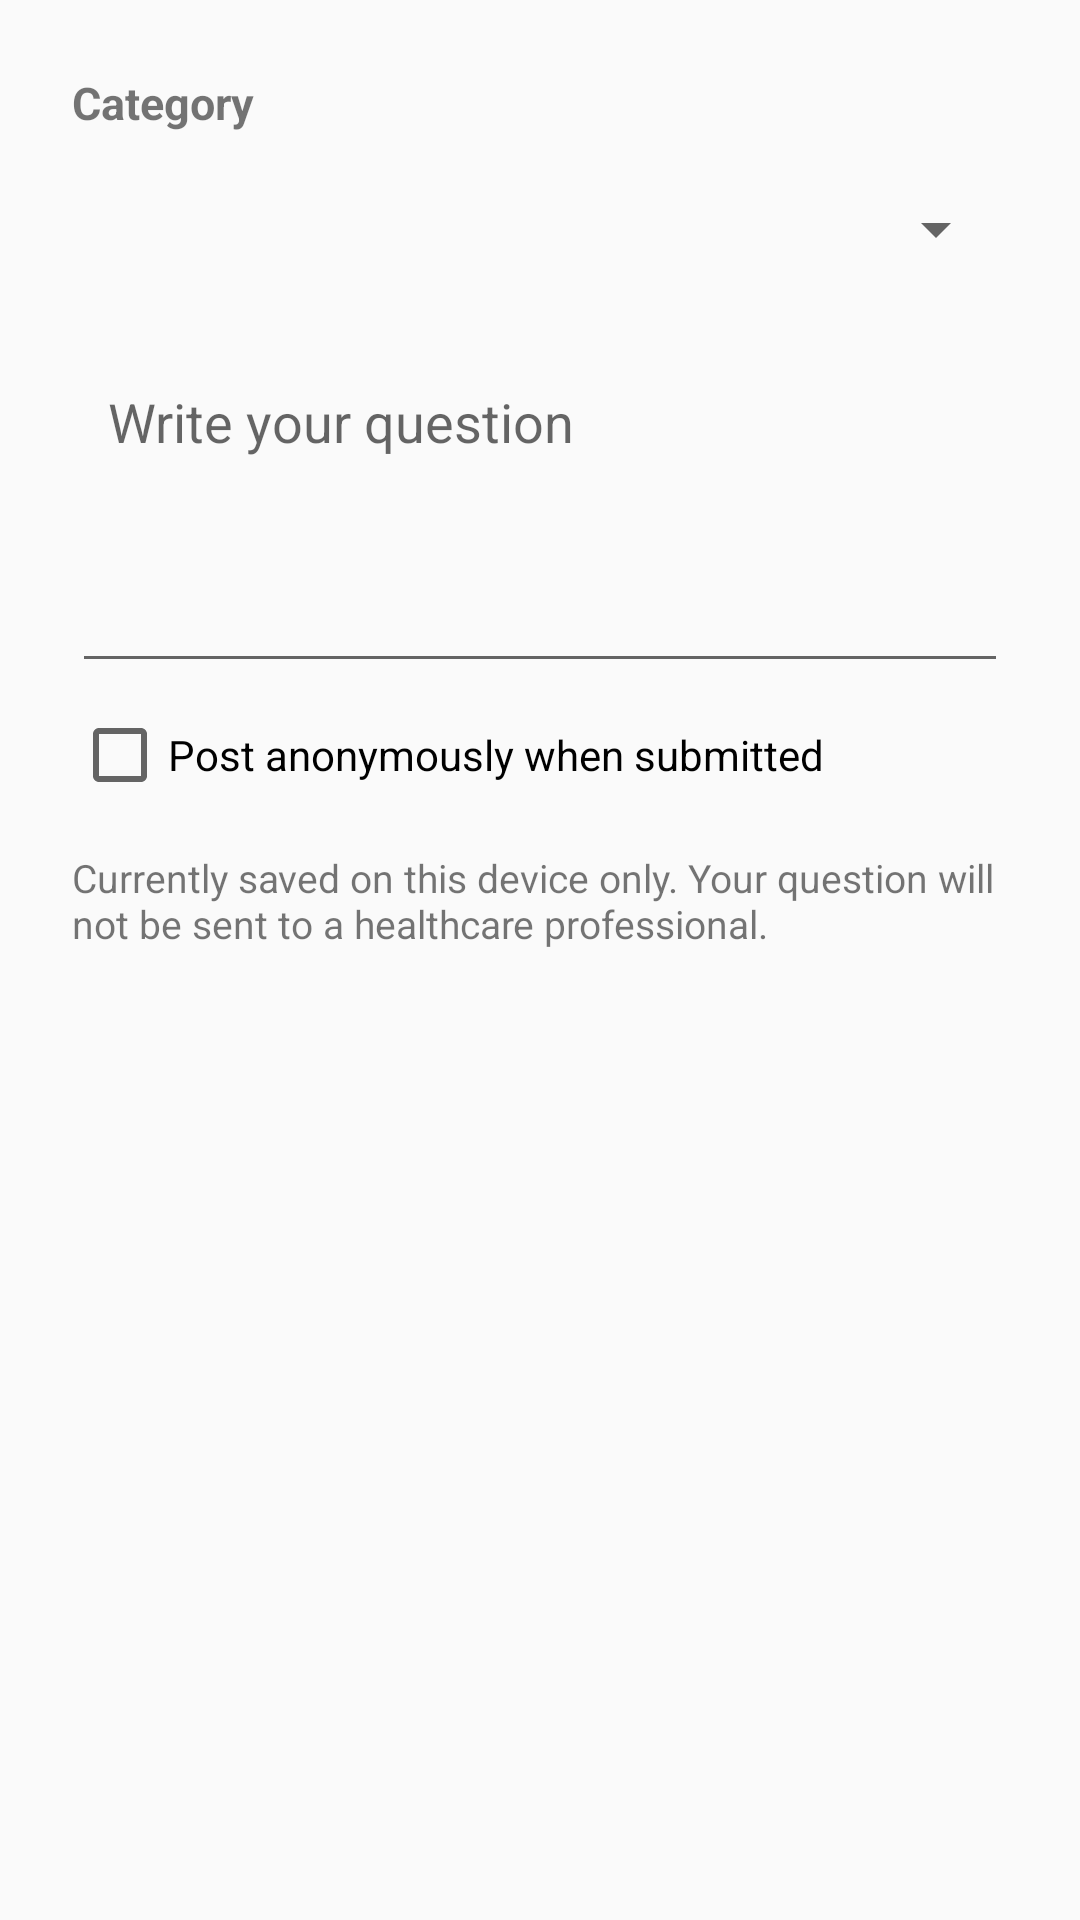

The Android layout XML behind this screen, and the referenced resources:
<!-- AndroidManifest.xml: application theme Theme.Proteahealth -->
<!-- res/layout/dialog_ask_question.xml -->
<?xml version="1.0" encoding="utf-8"?>

<ScrollView xmlns:android="http://schemas.android.com/apk/res/android"
    android:layout_width="match_parent"
    android:layout_height="wrap_content">

    <LinearLayout
        android:layout_width="match_parent"
        android:layout_height="wrap_content"
        android:orientation="vertical"
        android:padding="24dp">

        <TextView
            android:layout_width="match_parent"
            android:layout_height="wrap_content"
            android:text="Category"
            android:textSize="15sp"
            android:textStyle="bold" />

        <Spinner
            android:id="@+id/spinnerQuestionCategory"
            android:layout_width="match_parent"
            android:layout_height="48dp"
            android:layout_marginTop="8dp" />

        <EditText
            android:id="@+id/etQuestion"
            android:layout_width="match_parent"
            android:layout_height="wrap_content"
            android:layout_marginTop="16dp"
            android:gravity="top|start"
            android:hint="Write your question"
            android:inputType="textCapSentences|textMultiLine"
            android:maxLength="2000"
            android:minLines="4"
            android:padding="12dp" />

        <CheckBox
            android:id="@+id/checkAnonymous"
            android:layout_width="match_parent"
            android:layout_height="wrap_content"
            android:minHeight="48dp"
            android:text="Post anonymously when submitted" />

        <TextView
            android:layout_width="match_parent"
            android:layout_height="wrap_content"
            android:layout_marginTop="8dp"
            android:text="Currently saved on this device only. Your question will not be sent to a healthcare professional."
            android:textSize="13sp" />
    </LinearLayout>
</ScrollView>
<!-- resources referenced by this layout -->
<resources>
  <style name="Theme.Proteahealth" parent="Theme.AppCompat.DayNight.NoActionBar" />
</resources>
